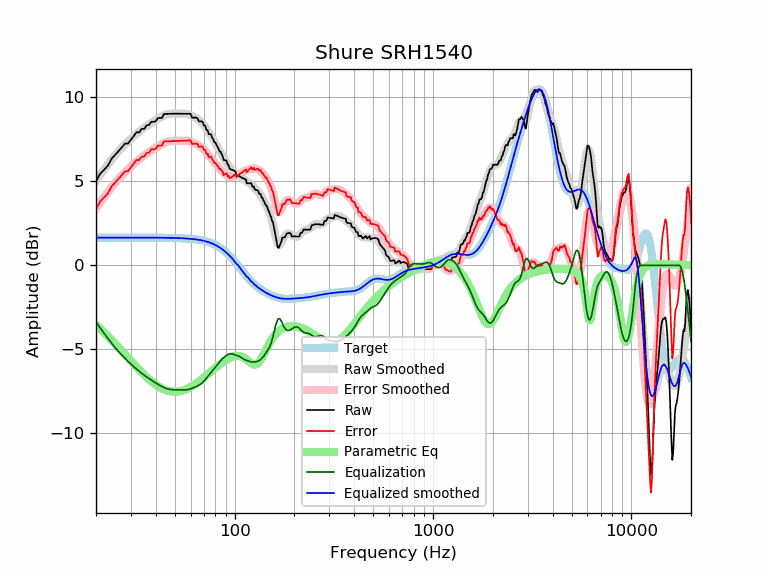

The data file committed next to this chart (first rows):
frequency, raw, error, smoothed, error_smoothed, equalization, parametric_eq, equalized_raw, equalized_smoothed, target
20, 5.00, 3.35, 5.02, 3.38, -3.38, -3.55, 1.62, 1.65, 1.65
21, 5.45, 3.80, 5.38, 3.73, -3.73, -3.78, 1.72, 1.65, 1.65
22, 5.69, 4.04, 5.71, 4.06, -4.06, -4.00, 1.63, 1.65, 1.65
23, 5.94, 4.30, 6.01, 4.37, -4.37, -4.23, 1.58, 1.65, 1.65
24, 6.35, 4.70, 6.30, 4.65, -4.65, -4.45, 1.70, 1.65, 1.65
25, 6.57, 4.93, 6.55, 4.90, -4.90, -4.67, 1.67, 1.65, 1.65
26, 6.80, 5.15, 6.78, 5.14, -5.14, -4.89, 1.66, 1.65, 1.65
27, 7.03, 5.38, 7.00, 5.35, -5.35, -5.10, 1.68, 1.65, 1.65
28, 7.24, 5.59, 7.19, 5.54, -5.54, -5.30, 1.70, 1.65, 1.65
29, 7.25, 5.60, 7.37, 5.72, -5.72, -5.50, 1.53, 1.65, 1.65
30, 7.47, 5.83, 7.53, 5.88, -5.88, -5.69, 1.59, 1.65, 1.65
31, 7.69, 6.05, 7.68, 6.03, -6.03, -5.87, 1.66, 1.65, 1.65
32, 7.91, 6.27, 7.82, 6.17, -6.17, -6.05, 1.74, 1.65, 1.65
33, 7.90, 6.26, 7.95, 6.31, -6.31, -6.21, 1.60, 1.65, 1.65
34, 8.12, 6.48, 8.07, 6.43, -6.43, -6.37, 1.70, 1.65, 1.65
35, 8.11, 6.47, 8.19, 6.54, -6.54, -6.52, 1.57, 1.65, 1.65
36, 8.33, 6.69, 8.29, 6.64, -6.64, -6.66, 1.69, 1.65, 1.65
37, 8.35, 6.71, 8.39, 6.74, -6.74, -6.78, 1.61, 1.64, 1.64
38, 8.54, 6.90, 8.48, 6.83, -6.83, -6.90, 1.71, 1.64, 1.64
39, 8.54, 6.89, 8.56, 6.92, -6.92, -7.01, 1.62, 1.64, 1.64
40, 8.57, 6.92, 8.64, 7.00, -7.00, -7.10, 1.57, 1.64, 1.64
41, 8.76, 7.12, 8.72, 7.08, -7.08, -7.19, 1.69, 1.64, 1.64
42, 8.77, 7.13, 8.79, 7.15, -7.15, -7.26, 1.62, 1.64, 1.64
43, 8.77, 7.13, 8.86, 7.22, -7.22, -7.33, 1.55, 1.64, 1.64
44, 9.01, 7.37, 8.91, 7.28, -7.28, -7.38, 1.73, 1.64, 1.64
45, 9.01, 7.37, 8.96, 7.32, -7.32, -7.43, 1.69, 1.64, 1.64
46, 9.01, 7.38, 8.99, 7.36, -7.36, -7.46, 1.66, 1.64, 1.64
47, 9.02, 7.38, 9.02, 7.38, -7.38, -7.49, 1.63, 1.63, 1.63
48, 9.02, 7.39, 9.03, 7.40, -7.40, -7.51, 1.62, 1.63, 1.63
49, 9.02, 7.39, 9.03, 7.40, -7.40, -7.52, 1.62, 1.63, 1.63
50, 9.02, 7.39, 9.03, 7.41, -7.41, -7.52, 1.61, 1.63, 1.63
51, 9.02, 7.40, 9.03, 7.41, -7.41, -7.52, 1.61, 1.62, 1.62
52, 9.02, 7.40, 9.03, 7.41, -7.41, -7.51, 1.61, 1.62, 1.62
53, 9.02, 7.40, 9.03, 7.41, -7.41, -7.49, 1.61, 1.62, 1.62
54, 9.02, 7.41, 9.03, 7.42, -7.42, -7.47, 1.60, 1.61, 1.61
55, 9.02, 7.41, 9.03, 7.42, -7.42, -7.44, 1.60, 1.61, 1.61
56, 9.02, 7.41, 9.02, 7.42, -7.42, -7.41, 1.60, 1.60, 1.60
57, 9.02, 7.42, 9.01, 7.41, -7.41, -7.37, 1.60, 1.60, 1.60
58, 9.02, 7.43, 8.99, 7.40, -7.40, -7.33, 1.62, 1.59, 1.59
59, 9.02, 7.43, 8.96, 7.38, -7.38, -7.29, 1.64, 1.58, 1.58
60, 9.01, 7.44, 8.93, 7.35, -7.35, -7.24, 1.66, 1.58, 1.58
61, 8.79, 7.22, 8.89, 7.32, -7.32, -7.19, 1.46, 1.57, 1.57
62, 8.79, 7.23, 8.85, 7.29, -7.29, -7.14, 1.50, 1.56, 1.56
63, 8.79, 7.24, 8.80, 7.25, -7.25, -7.08, 1.54, 1.55, 1.55
64, 8.79, 7.25, 8.75, 7.22, -7.22, -7.03, 1.57, 1.54, 1.54
65, 8.74, 7.22, 8.70, 7.18, -7.18, -6.97, 1.57, 1.53, 1.53
66, 8.57, 7.05, 8.65, 7.13, -7.13, -6.91, 1.43, 1.51, 1.51
67, 8.57, 7.07, 8.59, 7.09, -7.09, -6.85, 1.48, 1.50, 1.50
68, 8.56, 7.08, 8.52, 7.03, -7.03, -6.80, 1.53, 1.49, 1.49
69, 8.53, 7.06, 8.44, 6.96, -6.96, -6.74, 1.57, 1.47, 1.47
70, 8.32, 6.87, 8.34, 6.89, -6.89, -6.68, 1.43, 1.45, 1.45
71, 8.31, 6.87, 8.24, 6.81, -6.81, -6.62, 1.50, 1.44, 1.44
72, 8.06, 6.65, 8.14, 6.72, -6.72, -6.56, 1.34, 1.42, 1.42
73, 8.05, 6.65, 8.03, 6.63, -6.63, -6.50, 1.41, 1.40, 1.40
74, 7.81, 6.43, 7.92, 6.55, -6.55, -6.44, 1.26, 1.37, 1.37
75, 7.80, 6.45, 7.81, 6.46, -6.46, -6.38, 1.34, 1.35, 1.35
76, 7.79, 6.46, 7.70, 6.38, -6.38, -6.32, 1.41, 1.32, 1.32
77, 7.60, 6.31, 7.59, 6.30, -6.30, -6.26, 1.31, 1.30, 1.30
78, 7.49, 6.22, 7.49, 6.22, -6.22, -6.21, 1.27, 1.27, 1.27
79, 7.32, 6.08, 7.38, 6.14, -6.14, -6.15, 1.18, 1.24, 1.24
... 553 more rows
